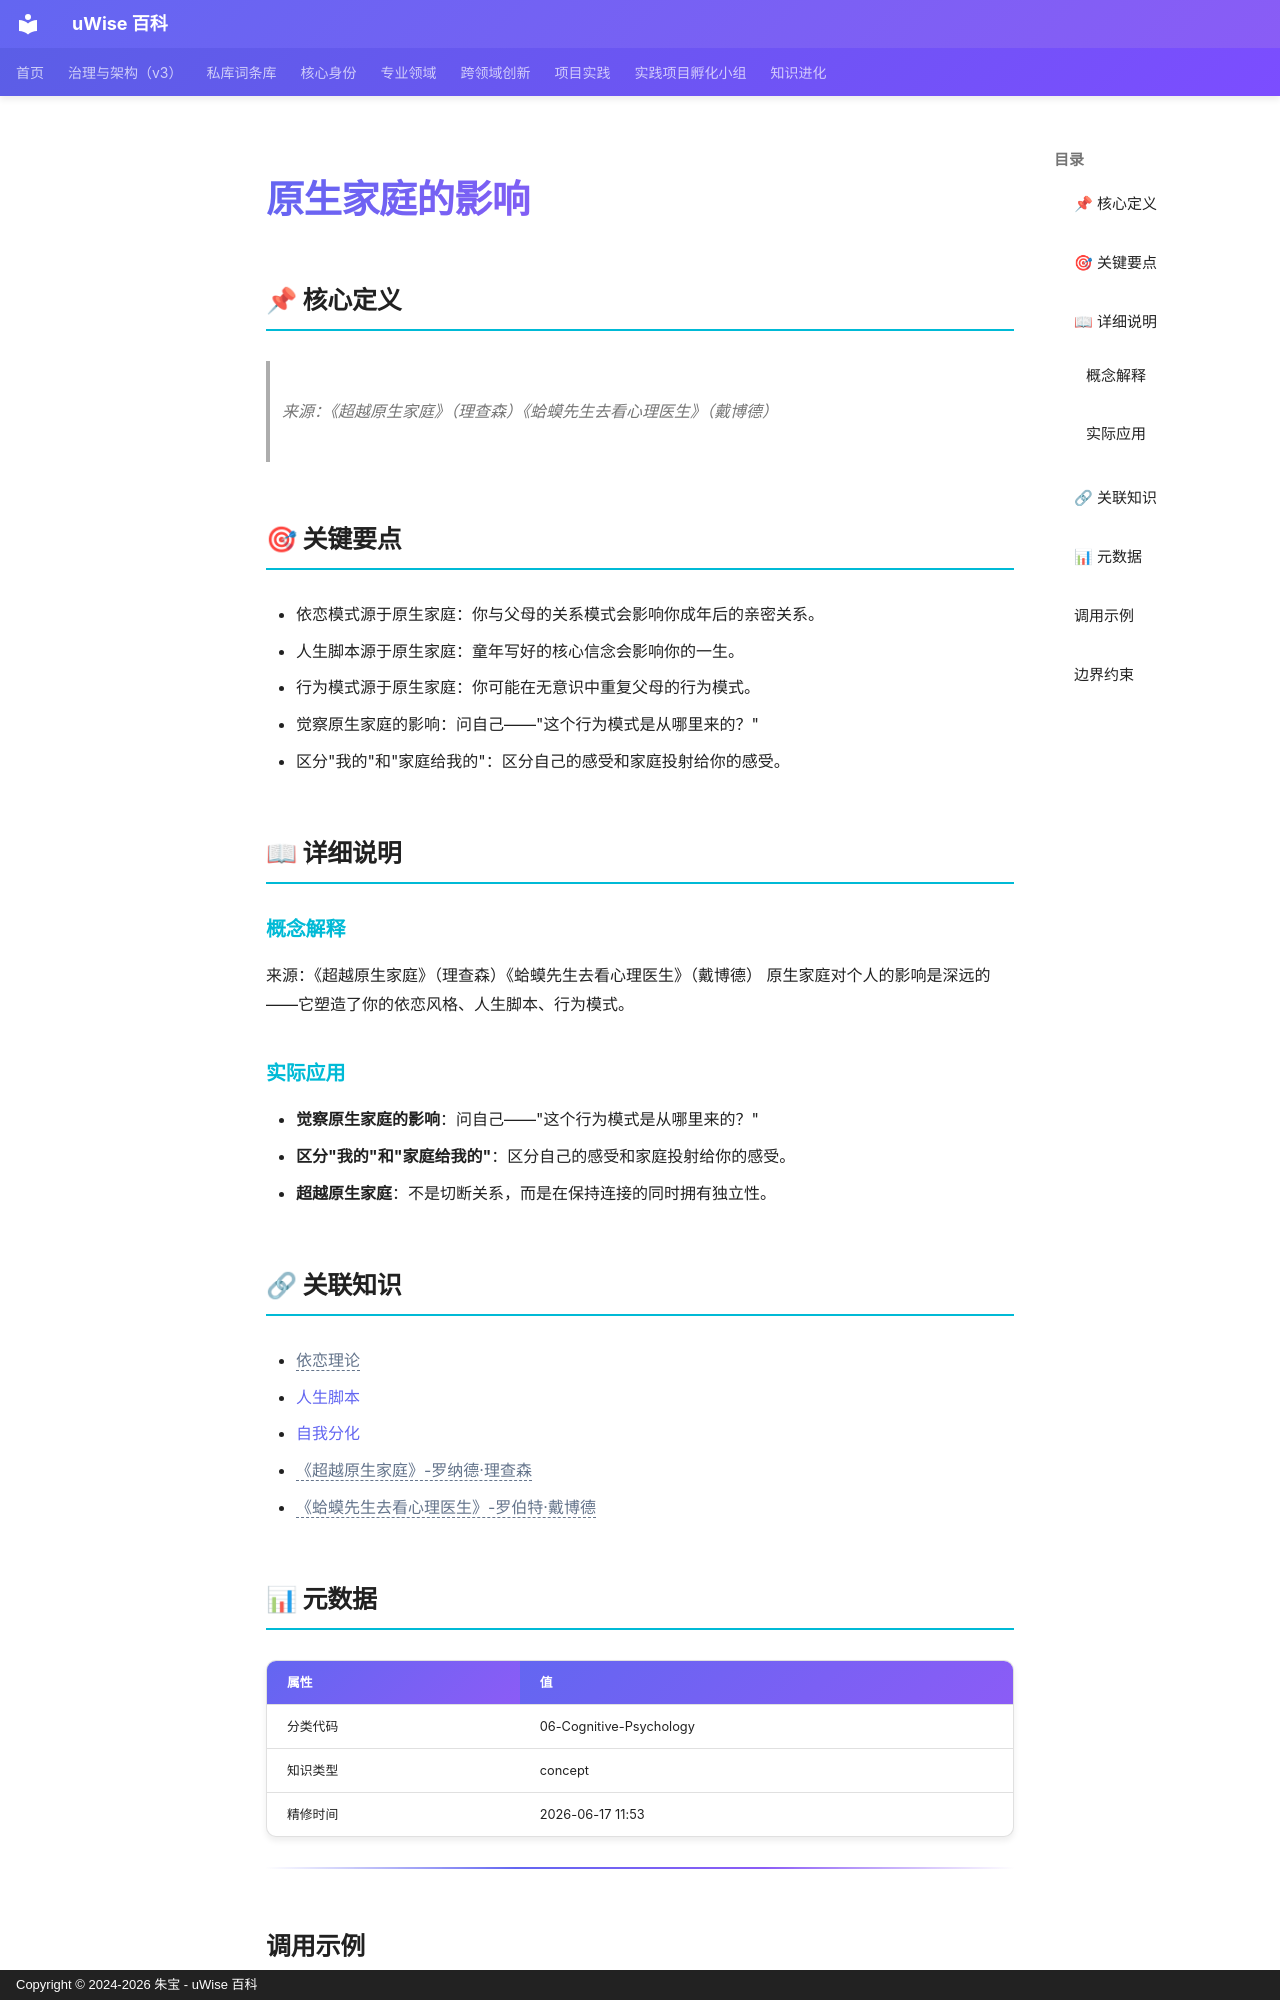

repository: zhubao315/uWise · page: vault-encyclopedia/md-145c8857/index.html · generator: mkdocs · copyright: Copyright © 2024-2026 朱宝 - uWise 百科

---
title: "原生家庭的影响"
description: "来源：《超越原生家庭》（理查森）《蛤蟆先生去看心理医生》（戴博德）"
---

# 原生家庭的影响

## 📌 核心定义

> 来源：《超越原生家庭》（理查森）《蛤蟆先生去看心理医生》（戴博德）

## 🎯 关键要点

- 依恋模式源于原生家庭：你与父母的关系模式会影响你成年后的亲密关系。
- 人生脚本源于原生家庭：童年写好的核心信念会影响你的一生。
- 行为模式源于原生家庭：你可能在无意识中重复父母的行为模式。
- 觉察原生家庭的影响：问自己——"这个行为模式是从哪里来的？"
- 区分"我的"和"家庭给我的"：区分自己的感受和家庭投射给你的感受。

## 📖 详细说明

### 概念解释
来源：《超越原生家庭》（理查森）《蛤蟆先生去看心理医生》（戴博德）
原生家庭对个人的影响是深远的——它塑造了你的依恋风格、人生脚本、行为模式。


### 实际应用

- **觉察原生家庭的影响**：问自己——"这个行为模式是从哪里来的？"
- **区分"我的"和"家庭给我的"**：区分自己的感受和家庭投射给你的感受。
- **超越原生家庭**：不是切断关系，而是在保持连接的同时拥有独立性。

## 🔗 关联知识

- <span class="uw-unresolved" data-target="依恋理论" title="未解析的双链目标：依恋理论">依恋理论</span>
- [人生脚本](../md-c3882e9f/)
- [自我分化](../md-b7773d37/)
- <span class="uw-unresolved" data-target="《超越原生家庭》-罗纳德·理查森" title="未解析的双链目标：《超越原生家庭》-罗纳德·理查森">《超越原生家庭》-罗纳德·理查森</span>
- <span class="uw-unresolved" data-target="《蛤蟆先生去看心理医生》-罗伯特·戴博德" title="未解析的双链目标：《蛤蟆先生去看心理医生》-罗伯特·戴博德">《蛤蟆先生去看心理医生》-罗伯特·戴博德</span>

## 📊 元数据

| 属性 | 值 |
|------|-----|
| 分类代码 | 06-Cognitive-Psychology |
| 知识类型 | concept |
| 精修时间 | 2026-06-17 11:53 |

---
